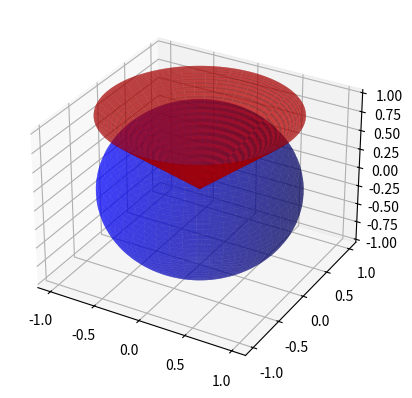

Python code for this plot:
import matplotlib.pyplot as plt
import numpy as np
from mpl_toolkits.mplot3d import Axes3D

# Построить на одном рисунке 2 поверхности, заданные параметрически
fig = plt.figure()
ax = fig.add_subplot(111, projection='3d')

# Первая поверхность
u = np.linspace(0, 2 * np.pi, 100)
v = np.linspace(0, np.pi, 100)
x1 = np.outer(np.cos(u), np.sin(v))
y1 = np.outer(np.sin(u), np.sin(v))
z1 = np.outer(np.ones(np.size(u)), np.cos(v))
ax.plot_surface(x1, y1, z1, color='b', alpha=0.5)

# Вторая поверхность
x2 = np.outer(np.cos(u), np.sin(v))
y2 = np.outer(np.sin(u), np.sin(v))
z2 = np.outer(np.ones(np.size(u)), np.sin(v))
ax.plot_surface(x2, y2, z2, color='r', alpha=0.5)

plt.show()
